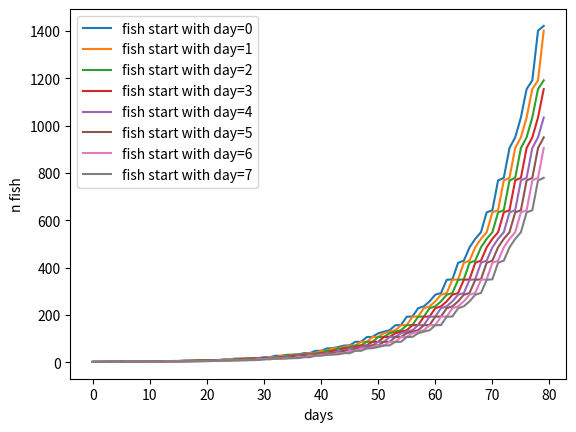

Write the Python code that produced this figure.
import matplotlib.pyplot as plt
from collections import Counter

def sim(counter, n_days_sim, return_fish_counter=False):

	fish_counter = []

	n_days_reset = 6
	n_days_born = n_days_reset + 2
	for i in range(n_days_sim):
		counter = {k-1: v for k, v in counter.items()}	
		n_expired = counter.pop(-1, None)
		if n_expired:
			counter[n_days_born] = n_expired
			
			prev = counter.get(n_days_reset)
			counter[n_days_reset] = n_expired + (prev if prev else 0)
		fish_counter.append(sum(list(counter.values())))

	if return_fish_counter:
		return counter, fish_counter

	return counter

day_sim = {}
n_days_sim = 80
for i in range(8):
	_, day_sim[i] = sim({i: 1}, n_days_sim, True)
#print(day_sim)

fig, ax = plt.subplots()
for k, v in day_sim.items():
	ax.plot(range(n_days_sim), v, label=f"fish start with day={k}")
	
ax.legend()
ax.set_xlabel("days")
ax.set_ylabel("n fish")
plt.show()